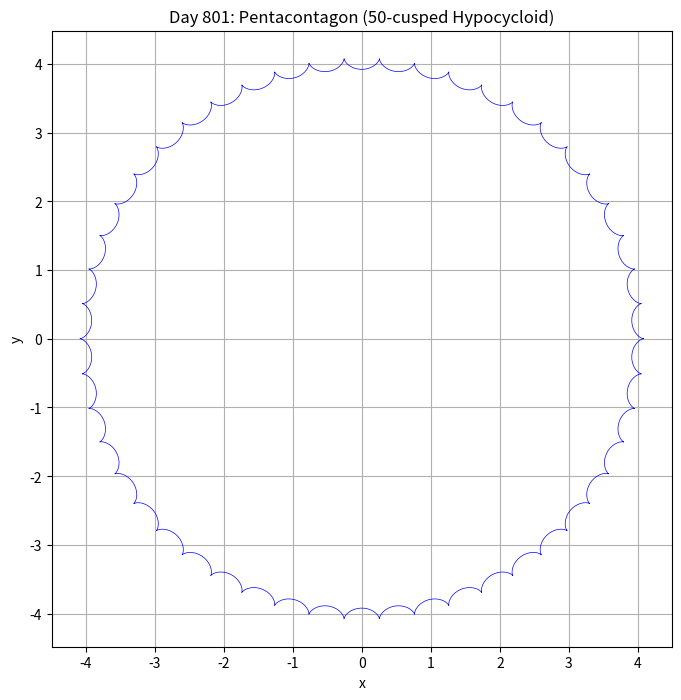

Recreate this plot in Python. (Note: this script raises an exception after producing the figure.)
#!/usr/bin/env python3
"""
Day 801: Pentacontagon (50-cusped Hypocycloid) - Reproducibility Script

This script renders the pentacontagon (50-cusped hypocycloid) curve for visual inspection.

Parametric equations (SnugOS Day 801):
  x(t) = a*cos(t) + (a/49)*cos(49*t)
  y(t) = a*sin(t) - (a/49)*sin(49*t)

Generated by a small circle of radius r = a/49 rolling without slipping inside a fixed circle
of radius R = 50a/49 (R/r = 50, 50 cusps per revolution).

The pentacontagon has 50-fold rotational symmetry (D50 dihedral symmetry) with 50 inward-pointing
cusps evenly distributed at 360°/50 = 7.2° intervals around the origin.

50 = 2 * 5^2. 5 is a Fermat prime (2^(2^1) + 1 = 5), but appears with multiplicity 2 in 5^2,
so 50 is NOT constructible by compass and straightedge (Gauss-Wantzel 1837 theorem).
"""

import math
import sys

try:
    import matplotlib.pyplot as plt
    HAS_MPL = True
except ImportError:
    HAS_MPL = False


def pentacontagon_points(a=4.0, n_samples=1000):
    """Generate n_samples points along the pentacontagon curve."""
    aOver49 = a / 49.0
    points = []
    for i in range(n_samples):
        t = 2.0 * math.pi * i / max(1, n_samples - 1)
        cosT = math.cos(t)
        sinT = math.sin(t)
        cos49T = math.cos(49.0 * t)
        sin49T = math.sin(49.0 * t)
        x = a * cosT + aOver49 * cos49T
        y = a * sinT - aOver49 * sin49T
        points.append((x, y))
    return points


def main():
    a = 4.0
    n = 1000
    points = pentacontagon_points(a, n)
    print(f"Day 801: Pentacontagon (50-cusped hypocycloid) - {n} samples")
    print(f"  Parametric: x = a*cos(t) + (a/49)*cos(49t), y = a*sin(t) - (a/49)*sin(49t)")
    print(f"  R/r = 50, 50 cusps per revolution")
    print(f"  Symmetry: D50 dihedral (50-fold rotational)")
    print(f"  Cusps at: 360/50 = 7.2 degree intervals")
    print(f"  50 = 2 * 5^2, NOT constructible (Gauss-Wantzel 1837)")
    print(f"  a = {a}")
    print(f"  First few sample points:")
    for i in [0, n // 100, 2 * n // 100, 3 * n // 100]:
        if i < n:
            x, y = points[i]
            print(f"    t = {2.0 * math.pi * i / (n - 1):.4f}: ({x:.4f}, {y:.4f})")
    print(f"  Verify at t=0: x = a + a/49 = {a + a / 49.0:.4f}, y = 0")

    if HAS_MPL:
        xs = [p[0] for p in points]
        ys = [p[1] for p in points]
        plt.figure(figsize=(8, 8))
        plt.plot(xs, ys, 'b-', linewidth=0.5)
        plt.axis('equal')
        plt.title('Day 801: Pentacontagon (50-cusped Hypocycloid)')
        plt.xlabel('x')
        plt.ylabel('y')
        plt.grid(True)
        out_path = '/home/workspace/app/scripts/day801_pentacontagon.png'
        plt.savefig(out_path, dpi=100)
        print(f"  Saved plot to: {out_path}")
    else:
        print("  matplotlib not available, skipping plot")


if __name__ == '__main__':
    main()
